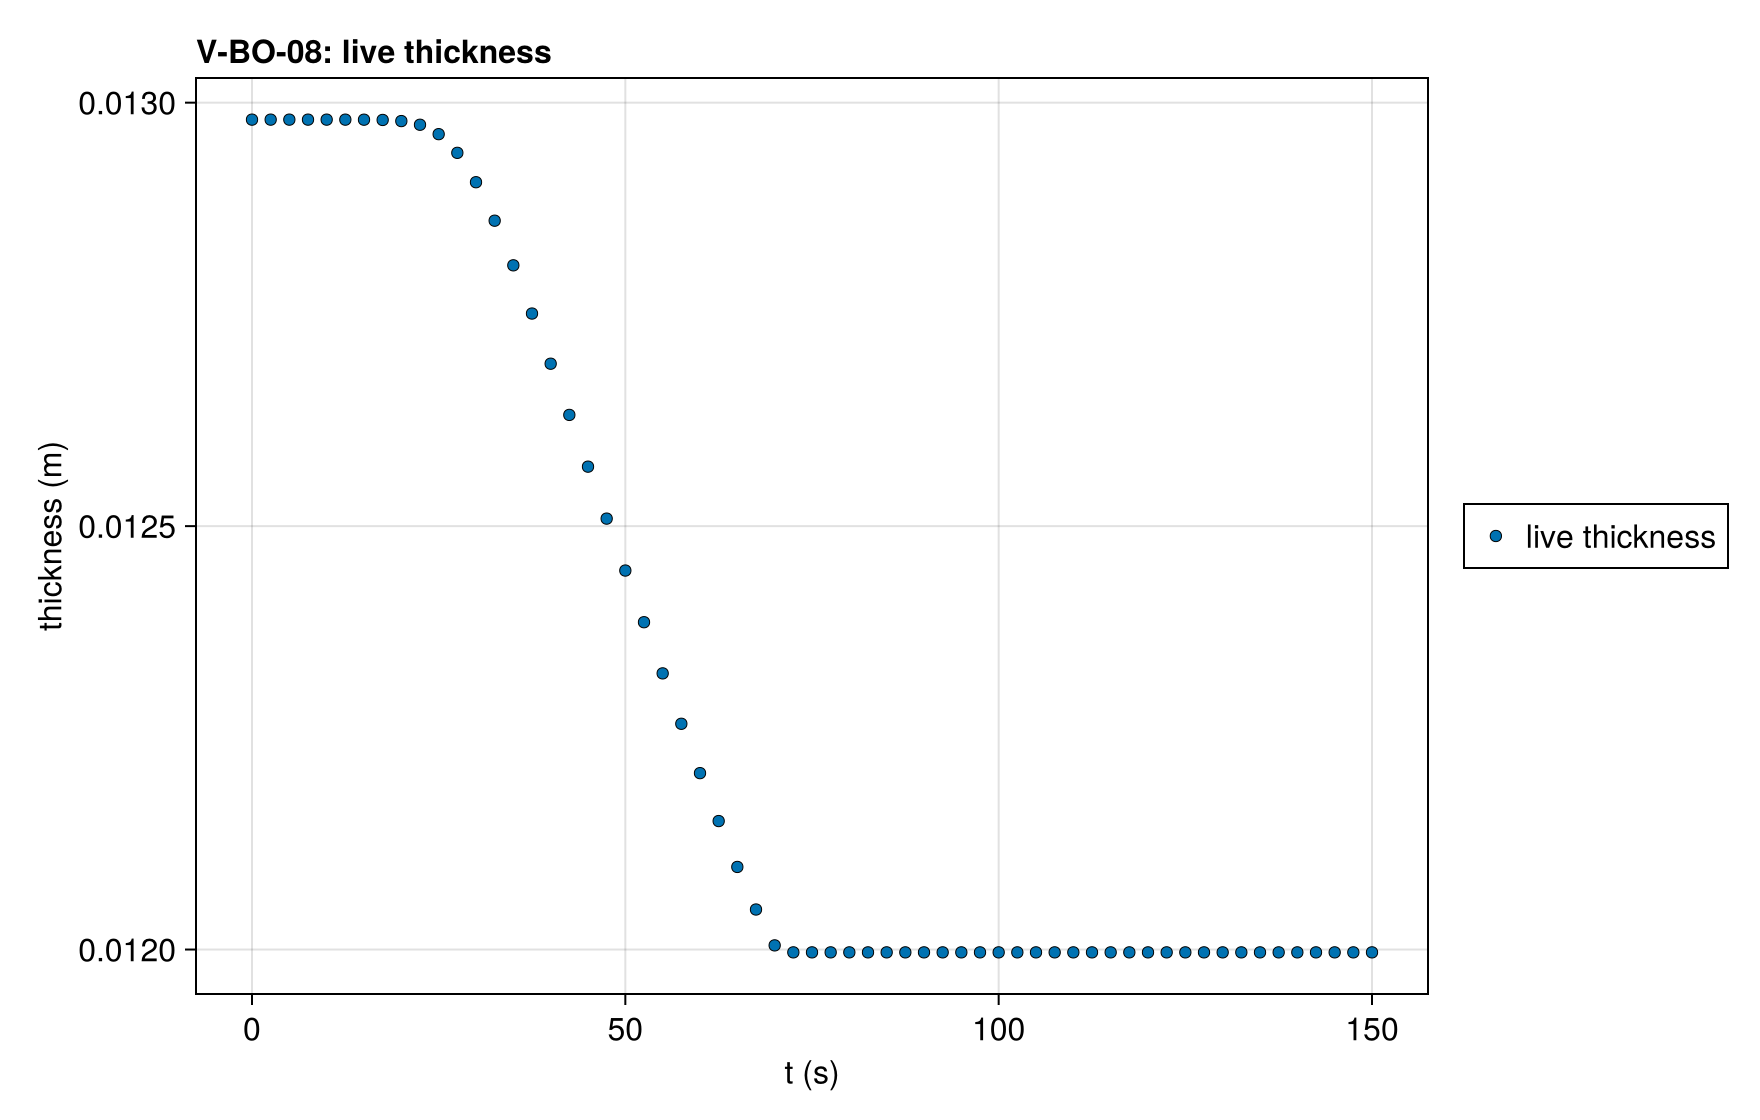

The table this chart was drawn from, first rows:
series, t (s), thickness (m), exact
live thickness, 0.0, 0.01298, 
live thickness, 0.5, 0.01298, 
live thickness, 1.0, 0.01298, 
live thickness, 1.5, 0.01298, 
live thickness, 2.0, 0.01298, 
live thickness, 2.5, 0.01298, 
live thickness, 3.0, 0.01298, 
live thickness, 3.5, 0.01298, 
live thickness, 4.0, 0.01298, 
live thickness, 4.5, 0.01298, 
live thickness, 5.0, 0.01298, 
live thickness, 5.5, 0.01298, 
live thickness, 6.0, 0.01298, 
live thickness, 6.5, 0.01298, 
live thickness, 7.0, 0.01298, 
live thickness, 7.5, 0.01298, 
live thickness, 8.0, 0.01298, 
live thickness, 8.5, 0.01298, 
live thickness, 9.0, 0.01298, 
live thickness, 9.5, 0.01298, 
live thickness, 10.0, 0.01298, 
live thickness, 10.5, 0.01298, 
live thickness, 11.0, 0.01298, 
live thickness, 11.5, 0.01298, 
live thickness, 12.0, 0.01298, 
live thickness, 12.5, 0.01298, 
live thickness, 13.0, 0.01298, 
live thickness, 13.5, 0.01298, 
live thickness, 14.0, 0.01298, 
live thickness, 14.5, 0.01298, 
live thickness, 15.0, 0.01298, 
live thickness, 15.5, 0.01298, 
live thickness, 16.0, 0.01298, 
live thickness, 16.5, 0.01298, 
live thickness, 17.0, 0.01298, 
live thickness, 17.5, 0.01298, 
live thickness, 18.0, 0.01298, 
live thickness, 18.5, 0.01298, 
live thickness, 19.0, 0.01298, 
live thickness, 19.5, 0.01298, 
live thickness, 20.0, 0.01298, 
live thickness, 20.5, 0.01298, 
live thickness, 21.0, 0.01298, 
live thickness, 21.5, 0.01298, 
live thickness, 22.0, 0.01298, 
live thickness, 22.5, 0.01297, 
live thickness, 23.0, 0.01297, 
live thickness, 23.5, 0.01297, 
live thickness, 24.0, 0.01297, 
live thickness, 24.5, 0.01297, 
live thickness, 25.0, 0.01296, 
live thickness, 25.5, 0.01296, 
live thickness, 26.0, 0.01296, 
live thickness, 26.5, 0.01295, 
live thickness, 27.0, 0.01295, 
live thickness, 27.5, 0.01294, 
live thickness, 28.0, 0.01293, 
live thickness, 28.5, 0.01293, 
live thickness, 29.0, 0.01292, 
live thickness, 29.5, 0.01291, 
... 241 more rows
